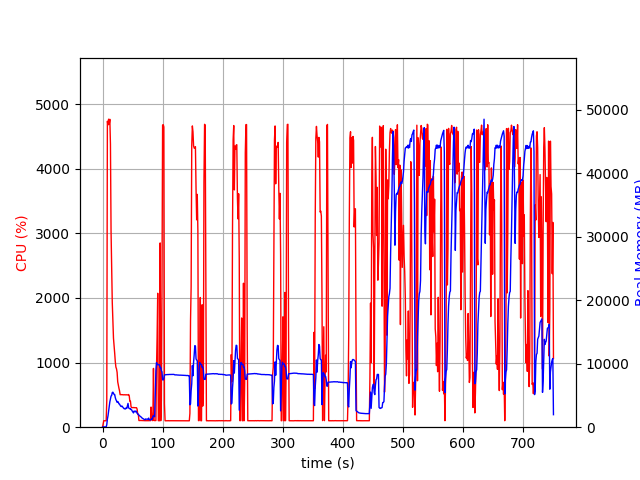

Values plotted in this chart, from the file beside it:
elapsed_time, nproc, cpu, mem_real, mem_virtual
4.315376281738281e-05, 1, 0.0, 10.46, 3192
1.006, 1, 46.7, 48.98, 619.8
2.015, 1, 100.2, 48.98, 619.8
3.023, 1, 100.2, 48.98, 619.8
4.03, 1, 99.3, 48.98, 619.8
5.036, 1, 100.3, 48.98, 619.8
6.043, 1, 99.3, 48.98, 619.8
7.051, 1, 412.6, 383.5, 4291
8.062, 1, 4736, 1266, 5313
9.082, 1, 4679, 1793, 5915
10.1, 1, 4768, 2556, 6792
11.13, 1, 4690, 3215, 7509
12.14, 1, 4766, 3984, 8396
13.17, 1, 4383, 4452, 9016
14.18, 1, 3033, 4901, 9557
15.19, 1, 2527, 5006, 9875
16.2, 1, 1932, 5455, 10565
17.21, 1, 1671, 5515, 10897
18.22, 1, 1377, 5325, 10925
19.23, 1, 1270, 5157, 11197
20.24, 1, 1145, 5138, 11437
21.24, 1, 1014, 4652, 11437
22.25, 1, 930.0, 4342, 11493
23.26, 1, 903.3, 4159, 11493
24.27, 1, 848.7, 3911, 11493
25.28, 1, 702.4, 4049, 11605
26.28, 1, 650.3, 3919, 11947
27.29, 1, 604.0, 3673, 11947
28.3, 1, 563.3, 3643, 12043
29.31, 1, 502.9, 3451, 12155
30.32, 1, 504.9, 3303, 12155
31.33, 1, 503.2, 3247, 12155
32.34, 1, 503.0, 3333, 12155
33.35, 1, 503.3, 3207, 12155
34.36, 1, 501.0, 3101, 12155
35.37, 1, 501.8, 2965, 12155
36.38, 1, 502.0, 2895, 12155
37.39, 1, 501.0, 2960, 12155
38.4, 1, 500.7, 2874, 12155
39.41, 1, 501.7, 3047, 12155
40.42, 1, 500.1, 2965, 12155
41.43, 1, 500.0, 3322, 12155
42.44, 1, 500.0, 3745, 12555
43.45, 1, 505.8, 3064, 12555
44.46, 1, 486.3, 2942, 12555
45.47, 1, 402.8, 2893, 12555
46.48, 1, 402.8, 2943, 12555
47.49, 1, 318.0, 2770, 12555
48.5, 1, 303.1, 2733, 12555
49.51, 1, 303.8, 2526, 12555
50.52, 1, 304.0, 2406, 12555
51.53, 1, 304.1, 2250, 12555
52.54, 1, 302.2, 2543, 12555
53.55, 1, 302.9, 2502, 12555
54.56, 1, 301.0, 2405, 12555
55.57, 1, 302.2, 2553, 12555
56.58, 1, 302.1, 2461, 12555
57.59, 1, 280.1, 2189, 12555
58.6, 1, 201.9, 2134, 12555
59.61, 1, 199.0, 1974, 12555
... 682 more rows
